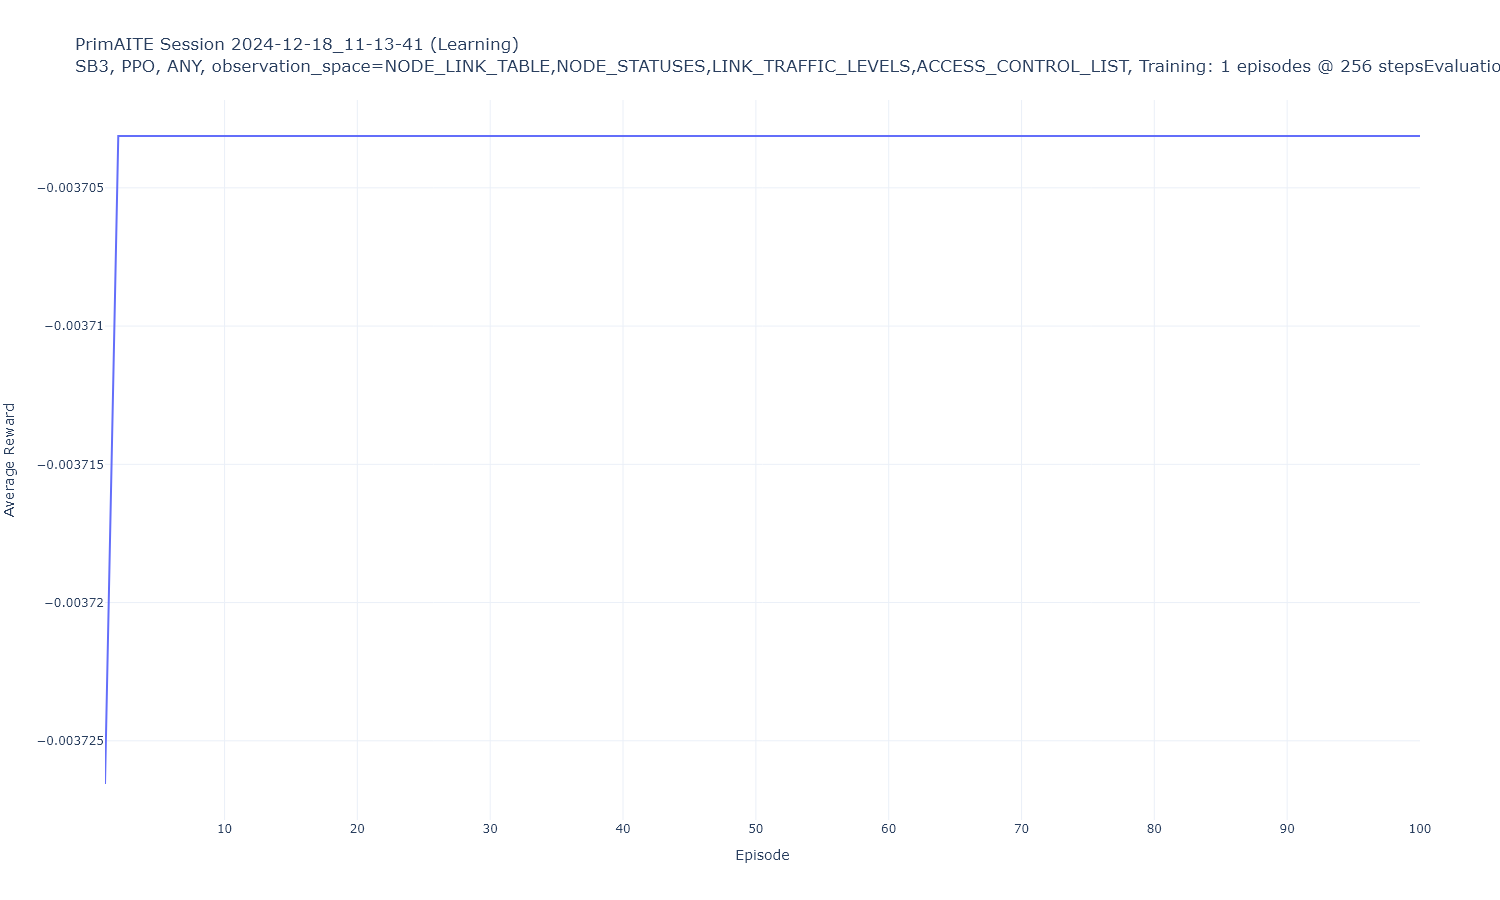

The data file committed next to this chart (first rows):
Episode, Average Reward
1, -0.003727
2, -0.003703
3, -0.003703
4, -0.003703
5, -0.003703
6, -0.003703
7, -0.003703
8, -0.003703
9, -0.003703
10, -0.003703
11, -0.003703
12, -0.003703
13, -0.003703
14, -0.003703
15, -0.003703
16, -0.003703
17, -0.003703
18, -0.003703
19, -0.003703
20, -0.003703
21, -0.003703
22, -0.003703
23, -0.003703
24, -0.003703
25, -0.003703
26, -0.003703
27, -0.003703
28, -0.003703
29, -0.003703
30, -0.003703
31, -0.003703
32, -0.003703
33, -0.003703
34, -0.003703
35, -0.003703
36, -0.003703
37, -0.003703
38, -0.003703
39, -0.003703
40, -0.003703
41, -0.003703
42, -0.003703
43, -0.003703
44, -0.003703
45, -0.003703
46, -0.003703
47, -0.003703
48, -0.003703
49, -0.003703
50, -0.003703
51, -0.003703
52, -0.003703
53, -0.003703
54, -0.003703
55, -0.003703
56, -0.003703
57, -0.003703
58, -0.003703
59, -0.003703
60, -0.003703
... 40 more rows
